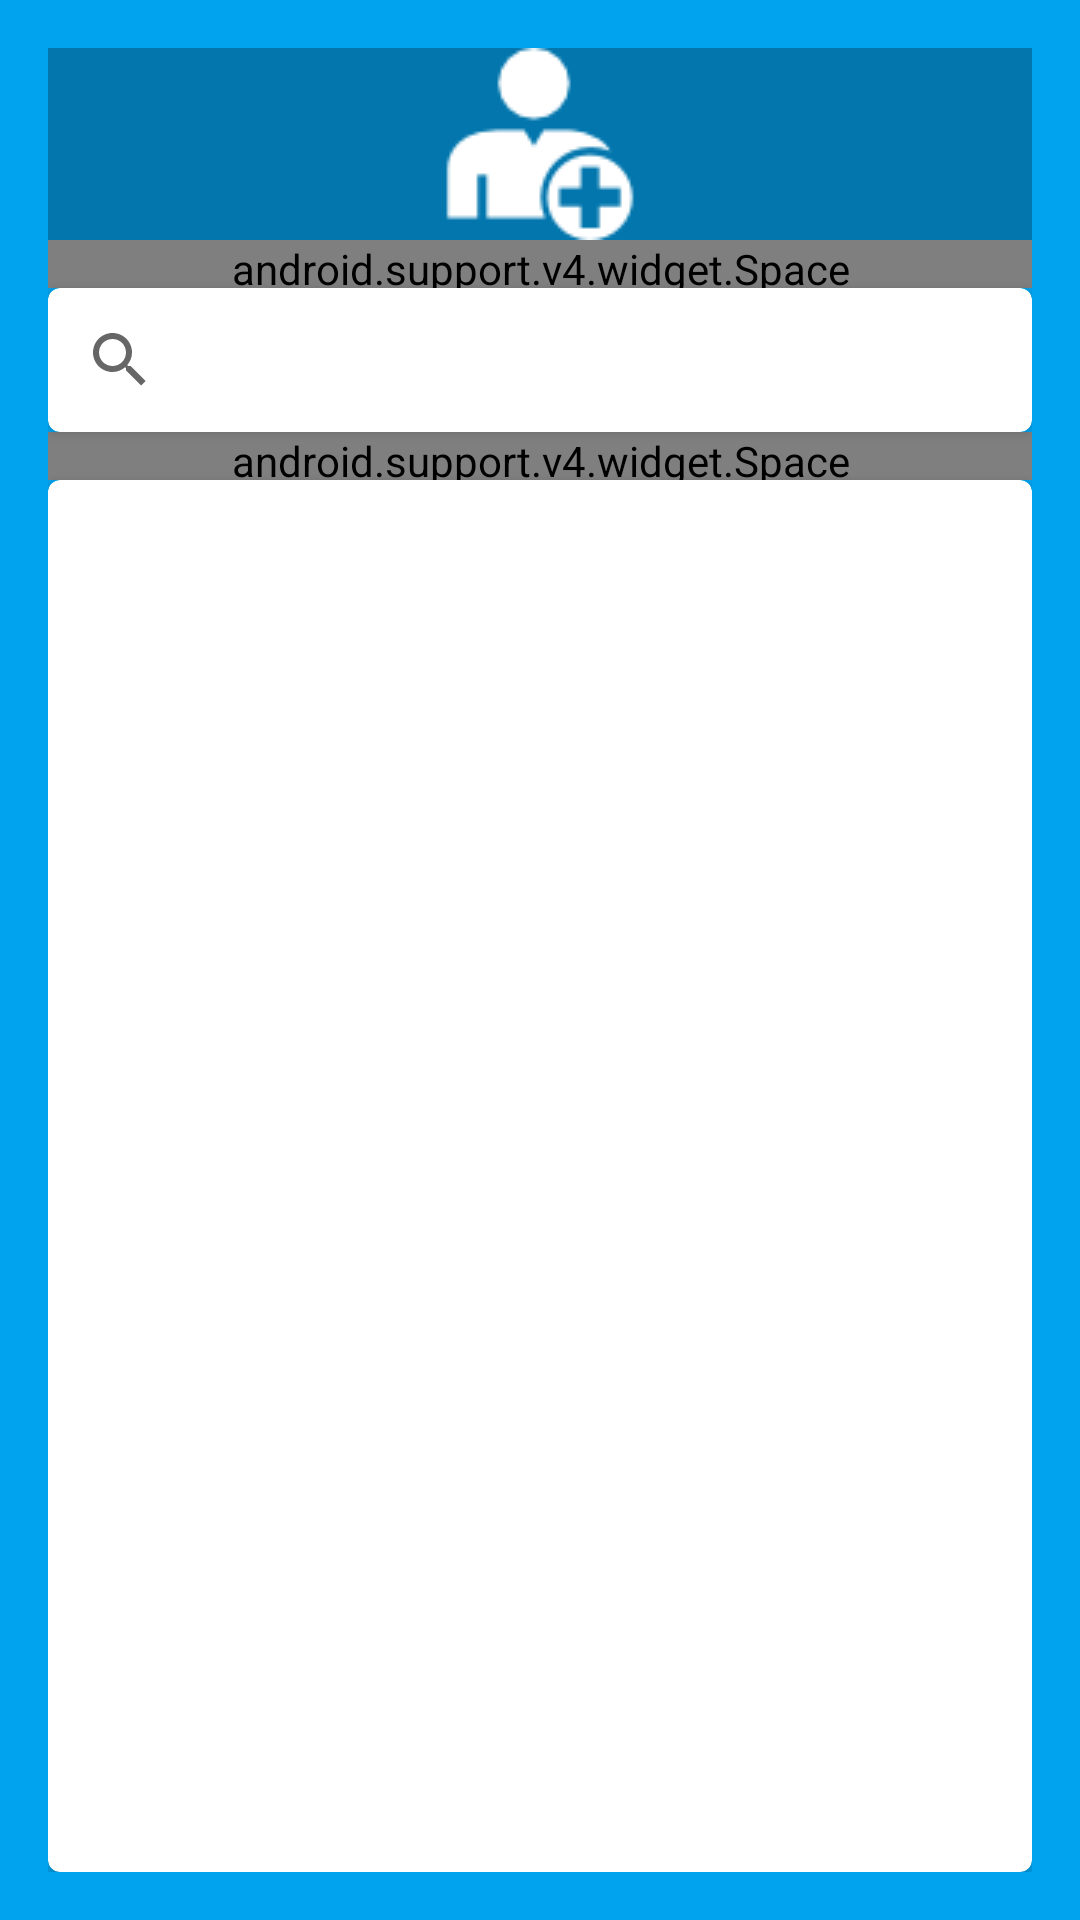

Here is an Android app screen rendered from its layout file. Give the layout XML and the strings, colors and styles it references.
<!-- AndroidManifest.xml: application theme AppTheme -->
<!-- res/layout/activity_master_view.xml -->
<?xml version="1.0" encoding="utf-8"?>
<RelativeLayout
    xmlns:android="http://schemas.android.com/apk/res/android"
    xmlns:tools="http://schemas.android.com/tools"
    android:layout_width="match_parent"
    android:layout_height="match_parent"
    android:background="@color/colorPrimaryDark"
    android:padding="16dp"
    tools:context="com.unifei.spritze.spritze.medicLoged">

    <ImageButton
        android:id="@+id/btnNewCollaborator"
        android:layout_width="match_parent"
        android:layout_height="wrap_content"
        android:background="@color/blueAccent"
        android:src="@drawable/newuser" />

    <android.support.v4.widget.Space
        android:id="@+id/spacer"
        android:layout_width="match_parent"
        android:layout_height="16dp"
        android:layout_below="@+id/btnNewCollaborator" />

    <android.support.v7.widget.CardView xmlns:card_view="http://schemas.android.com/apk/res-auto"
        android:id="@+id/card_view"
        android:layout_width="match_parent"
        android:layout_height="wrap_content"
        android:layout_below="@+id/spacer"
        android:layout_gravity="center"
        android:focusableInTouchMode="true"
        card_view:cardCornerRadius="4dp">

        <SearchView
            android:id="@+id/searchCollaborator"
            android:layout_width="match_parent"
            android:layout_height="wrap_content" />

    </android.support.v7.widget.CardView>

    <android.support.v4.widget.Space
        android:id="@+id/spacer2"
        android:layout_width="match_parent"
        android:layout_height="16dp"
        android:layout_below="@+id/card_view" />

    <android.support.v7.widget.CardView
        xmlns:card_view="http://schemas.android.com/apk/res-auto"
        android:layout_width="match_parent"
        android:layout_height="match_parent"
        android:layout_below="@+id/spacer2"
        android:layout_gravity="center"
        android:focusableInTouchMode="true"
        card_view:cardCornerRadius="4dp">

        <ListView
            android:id="@+id/listCollaborators"
            android:layout_width="match_parent"
            android:layout_height="wrap_content" />

    </android.support.v7.widget.CardView>

</RelativeLayout>
<!-- resources referenced by this layout -->
<resources>
  <color name="blueAccent">#0276ad</color>
  <color name="colorPrimaryDark">#02a3ee</color>
  <!-- drawable newuser: png bitmap (drawable, 1348 bytes) -->
  <style name="AppTheme" parent="android:Theme.Material.Light.NoActionBar">
          
          <item name="colorPrimary">@color/colorPrimary</item>
          <item name="colorPrimaryDark">@color/colorPrimaryDark</item>
          <item name="colorAccent">@color/colorAccent</item>
          <item name="android:statusBarColor">@color/blueAccent</item>
      </style>
  <color name="colorPrimary">#3F51B5</color>
  <color name="colorAccent">#ee4002</color>
</resources>
